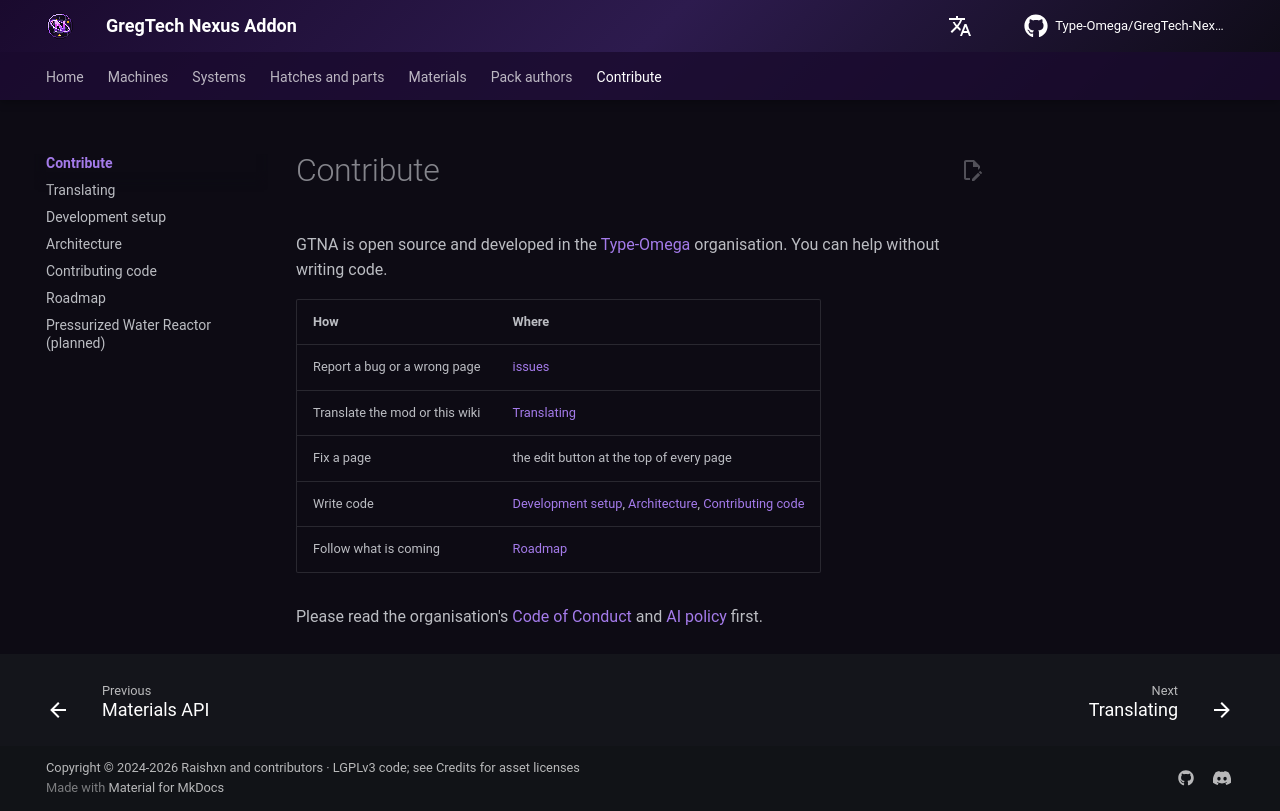

repository: Type-Omega/GregTech-Nexus-Addon · page: development/index.html · generator: mkdocs

# Contribute

GTNA is open source and developed in the [Type-Omega](https://github.com/Type-Omega) organisation. You can help without writing code.

| How | Where |
|---|---|
| Report a bug or a wrong page | [issues](https://github.com/Type-Omega/GregTech-Nexus-Addon/issues) |
| Translate the mod or this wiki | [Translating](translating.md) |
| Fix a page | the edit button at the top of every page |
| Write code | [Development setup](setup.md), [Architecture](architecture.md), [Contributing code](contributing.md) |
| Follow what is coming | [Roadmap](../roadmap/index.md) |

Please read the organisation's [Code of Conduct](https://github.com/Type-Omega/.github/blob/main/CODE_OF_CONDUCT.md) and [AI policy](https://github.com/Type-Omega/.github/blob/main/AI_POLICY.md) first.
